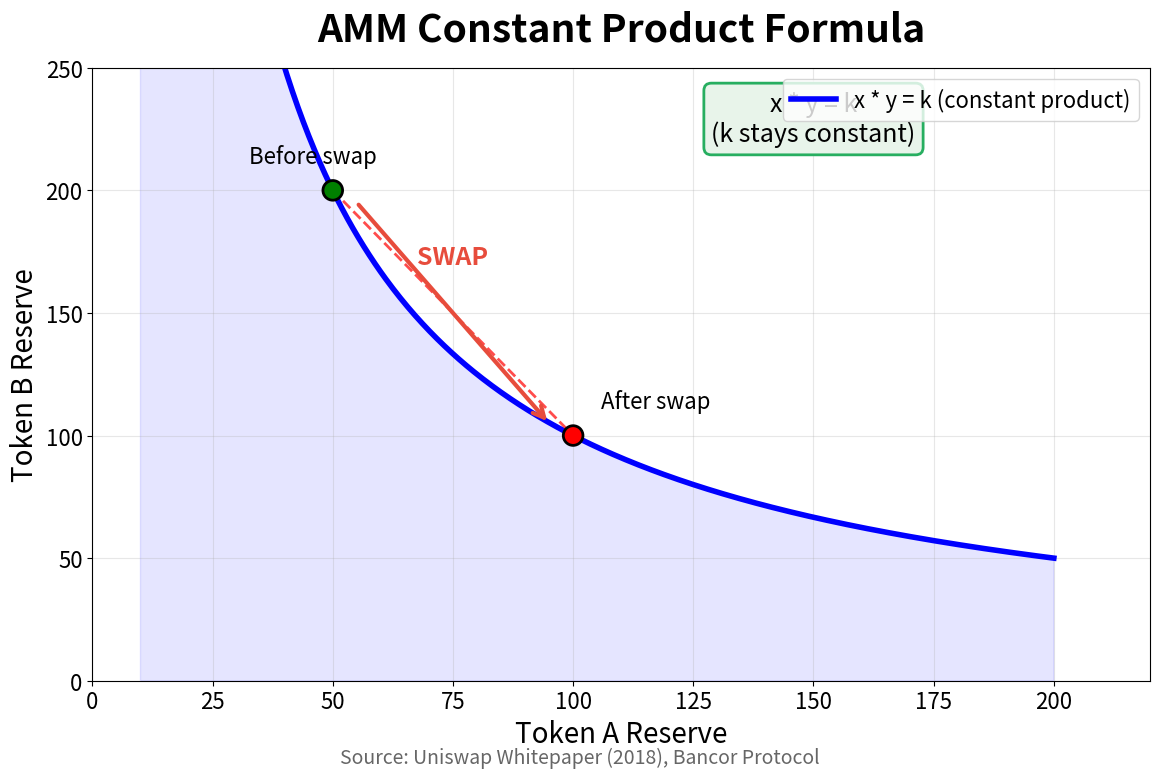

Recreate this plot in Python. (Note: this script raises an exception after producing the figure.)
"""
AMM Bonding Curve
Shows the constant product formula x*y=k

Output: amm_bonding_curve.pdf
Module: module_02_blockchain
Lesson: 21 - DeFi
"""

from pathlib import Path
import matplotlib.pyplot as plt
import numpy as np

CHART_METADATA = {
    'title': 'AMM Bonding Curve',
    'module': 'module_02_blockchain',
    'lesson': 21,
    'url': 'https://github.com/Digital-AI-Finance/digital-finance/tree/main/module_02_blockchain/figures/amm_bonding_curve'
}

plt.rcParams.update({
    'font.size': 20,
    'axes.labelsize': 20,
    'axes.titlesize': 28,
    'xtick.labelsize': 16,
    'ytick.labelsize': 16,
    'legend.fontsize': 16,
})

def create_chart():
    """Create AMM bonding curve visualization"""
    fig, ax = plt.subplots(figsize=(12, 8))

    # Constant product curve: x * y = k
    k = 10000
    x = np.linspace(10, 200, 500)
    y = k / x

    ax.plot(x, y, 'b-', linewidth=4, label='x * y = k (constant product)')
    ax.fill_between(x, y, alpha=0.1, color='blue')

    # Mark a trade
    x1, y1 = 50, 200
    x2, y2 = 100, 100
    ax.plot([x1, x2], [y1, y2], 'r--', linewidth=2, alpha=0.7)
    ax.scatter([x1, x2], [y1, y2], s=200, c=['green', 'red'], zorder=5, edgecolors='black', linewidths=2)
    ax.annotate('Before swap', (x1, y1), textcoords='offset points', xytext=(-60, 20), fontsize=16)
    ax.annotate('After swap', (x2, y2), textcoords='offset points', xytext=(20, 20), fontsize=16)

    # Arrow showing trade
    ax.annotate('', xy=(x2-5, y2+5), xytext=(x1+5, y1-5),
               arrowprops=dict(arrowstyle='->', lw=3, color='#E74C3C'))
    ax.text(75, 170, 'SWAP', fontsize=18, fontweight='bold', color='#E74C3C', ha='center')

    ax.set_xlabel('Token A Reserve', fontsize=20)
    ax.set_ylabel('Token B Reserve', fontsize=20)
    ax.set_title('AMM Constant Product Formula', fontsize=28, fontweight='bold', pad=20)
    ax.legend(loc='upper right', fontsize=16)
    ax.grid(True, alpha=0.3)
    ax.set_xlim(0, 220)
    ax.set_ylim(0, 250)

    # Formula box
    ax.text(150, 220, 'x * y = k\n(k stays constant)', fontsize=18, ha='center',
           bbox=dict(boxstyle='round', facecolor='#E8F4EA', edgecolor='#27AE60', lw=2))

    fig.text(0.5, 0.02, 'Source: Uniswap Whitepaper (2018), Bancor Protocol',
            fontsize=14, ha='center', style='italic', color='#666666')

    plt.tight_layout()

    output_path = Path(__file__).parent / 'amm_bonding_curve.pdf'
    plt.savefig(output_path, format='pdf', dpi=300, bbox_inches='tight')
    plt.close()
    print(f"Chart saved to: {output_path}")
    return output_path

if __name__ == '__main__':
    create_chart()
